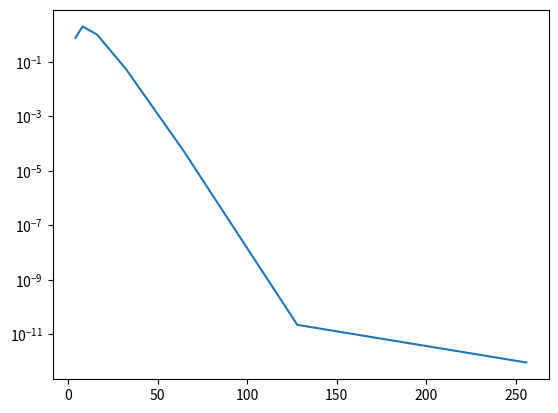

The matplotlib source for this figure:
import numpy as np
import matplotlib
import matplotlib.pyplot as plt
import time

def spectral_diff( N, a=-1, b=1 ):
    [J, I] = np.meshgrid( np.arange(0, N, 1), np.arange(0, N, 1) )
    diags = np.eye(N, dtype=bool)

    cheb = np.cos( np.pi * np.arange(0, N, 1) / (N-1) )
    cheb = a + (b-a)*(cheb+1)/2

    # construct off diagonal
    spec_mat = (-1)**(I + J) / ( cheb[I] - cheb[J] + np.eye(N) )

    # fix 4 edges
    spec_mat[:,0] /= 2
    spec_mat[:,-1] /= 2
    spec_mat[0,:] *= 2
    spec_mat[-1,:] *= 2

    #sets the diagonal values to zero
    spec_mat[diags] = 0
    #then adds up the rest of the row and sets the negative of that as the diagonal
    spec_mat[diags] = -np.sum(spec_mat, axis=1)

    # replace 2 corners
    #spec_mat[0][0] = (2*(N-1)**2 + 1 )/6
    #spec_mat[-1][-1] = -spec_mat[0][0]

    return cheb, spec_mat


if __name__ == "__main__":
    f = lambda x: 1 / ( 1 + 16*x**2 )
    fp = lambda x: -32*x/( 1 + 16*x**2 )**2

    #for different numbers of poitns
    Ns = [4, 8, 16, 32, 64, 128, 256]
    err = np.zeros_like( Ns, dtype=float )
    #loops through our different number of points
    for i in range(len(Ns)):
        cheb, spec_mat = spectral_diff( Ns[i] )
        #determines the errors for each Ns value
        err[i] = np.linalg.norm( fp( cheb ) - (spec_mat @ f( cheb )) )
    
    plt.semilogy( Ns, err )
    plt.show()
